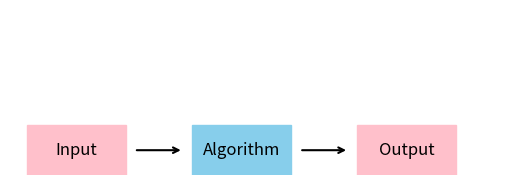

This chart was generated by the following Python code:
import matplotlib.pyplot as plt
#initial
fig, ax = plt.subplots()

boxes = {
    "Input": (1, 0, 6, 3),  # (x, y, width, height)
    "Algorithm": (11, 0, 6, 3),
    "Output": (21, 0, 6, 3)
}

for label, (x, y, width, height) in boxes.items():
    if label == "Algorithm":
        ax.add_patch(plt.Rectangle((x, y), width, height, fill = True, color = "skyblue", edgecolor="black"))
    else:
        ax.add_patch(plt.Rectangle((x, y), width, height, fill = True, color = "pink", edgecolor="black"))

    ax.text(x + width / 2, y + height / 2, label, ha="center", va="center", fontsize=12)


ax.annotate("", xy=(10.5, 1.5), xytext=(7.5, 1.5), arrowprops=dict(arrowstyle="->", lw=1.5))
ax.annotate("", xy=(20.5, 1.5), xytext=(17.5, 1.5), arrowprops=dict(arrowstyle="->", lw=1.5))

ax.set_xlim(0, 30), 
ax.set_ylim(0, 10)
ax.set_aspect('equal')
plt.axis('off')  # Turn off axes
plt.savefig("flow_chart.png")